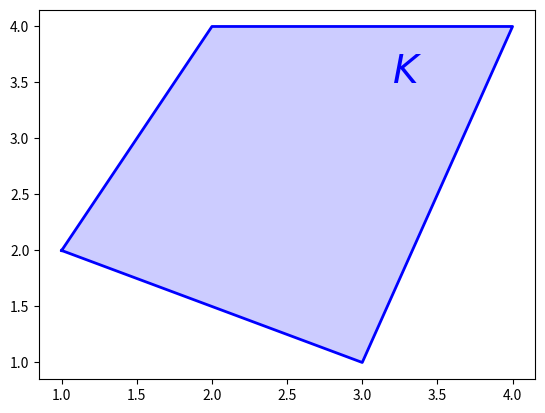

Write the Python code that produced this figure. (Note: this script raises an exception after producing the figure.)
import numpy as np
from matplotlib import pyplot as plt
from matplotlib import mlab

def Ffig(x,Fx,z,Piz):
    fig = plt.figure(1)
    # draw and label K
    plt.plot([1.0, 2.0, 4.0, 3.0, 1.0],[2.0, 4.0, 4.0, 1.0, 2.0],'b',lw=2.0)
    plt.fill([1.0, 2.0, 4.0, 3.0, 1.0],[2.0, 4.0, 4.0, 1.0, 2.0],
             facecolor='b', alpha=0.2, edgecolor='none')
    plt.text(3.2,3.5,r'$K$',fontsize=28,color='b')
    plt.axis([-2.0,5.0,-1.0,5.0],'k',lw=2.0)
    # draw axes
    plt.plot([0.0, 0.0],[-0.5, 4.5],'k',lw=2.0)
    plt.plot([-1.5, 4.0],[0.0, 0.0],'k',lw=2.0)
    # plot and label points
    plt.plot(x[0],x[1],'.',markersize=12,color='k')
    plt.text(x[0]+0.1,x[1]+0.1,r'$x$',fontsize=24,color='k')
    plt.plot(Fx[0],Fx[1],'.',markersize=12,color='k')
    plt.text(Fx[0]+0.1,Fx[1]+0.1,r'$F(x)$',fontsize=24,color='k')
    plt.plot(z[0],z[1],'.',markersize=12,color='k')
    plt.text(z[0]-0.2,z[1]+0.1,r'$z$',fontsize=24,color='k')
    plt.plot(Piz[0],Piz[1],'.',markersize=12,color='k')
    plt.text(Piz[0]+0.1,Piz[1]-0.05,r'$\Pi z$',fontsize=24,color='k')
    # arrows
    ax = plt.axes()
    ax.arrow(0.0,0.0,z[0],z[1],
             head_width=0.1, head_length=0.2, length_includes_head=True, fc='k', ec='k')
    ax.arrow(Fx[0],Fx[1],x[0]-Fx[0],x[1]-Fx[1],
             head_width=0.1, head_length=0.2, length_includes_head=True, fc='k', ec='k')
    plt.axis('off')

if __name__ == '__main__':
    #plt.xkcd()
    x = np.array([2.0,3.0])
    Fx = np.array([1.5,0.5])
    Ffig(x,Fx,x-Fx,[1.06,2.10])
    plt.savefig('Fx-map-on-K.png')
    #plt.show()

